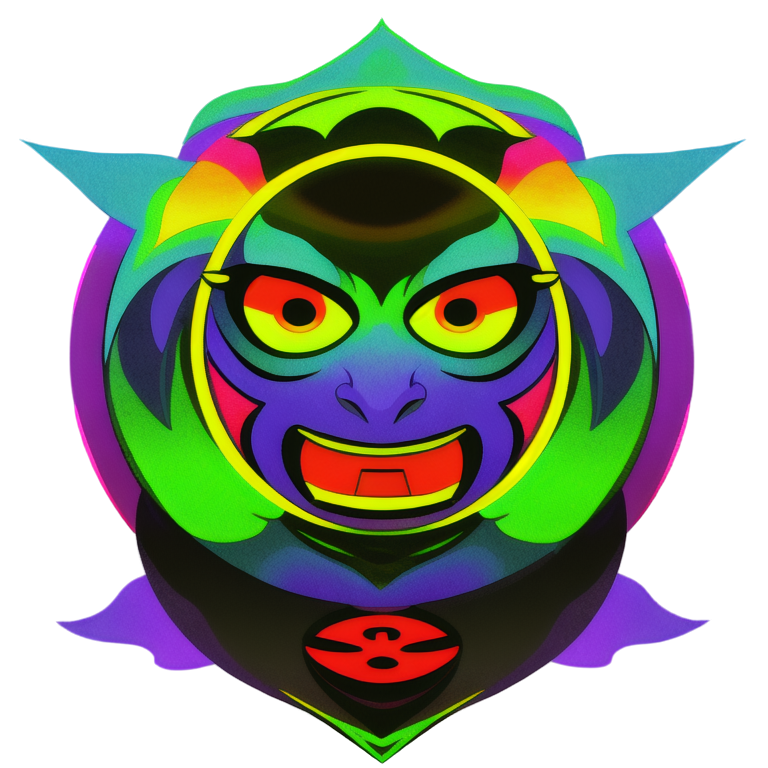
Generation parameters embedded in this image by AUTOMATIC1111 Stable Diffusion web UI or a fork of it (Forge, ...) (PNG 'parameters' text chunk):
2d DMT Monster face vector alchemy sacred geomery logo rainbow
Negative prompt: signature
Steps: 20, Sampler: Euler a, Schedule type: Automatic, CFG scale: 7, Seed: 4092337539, Size: 768x768, Model hash: d50f949dda, Model: animeTWO, layerdiffusion_enabled: True, layerdiffusion_method: (SD1.5) Only Generate Transparent Image (Attention Injection), layerdiffusion_weight: 1, layerdiffusion_ending_step: 1, layerdiffusion_fg_image: False, layerdiffusion_bg_image: False, layerdiffusion_blend_image: False, layerdiffusion_resize_mode: Crop and Resize, layerdiffusion_fg_additional_prompt: , layerdiffusion_bg_additional_prompt: , layerdiffusion_blend_additional_prompt: , Version: f2.0.1v1.10.1-previous-616-g98e0adcc